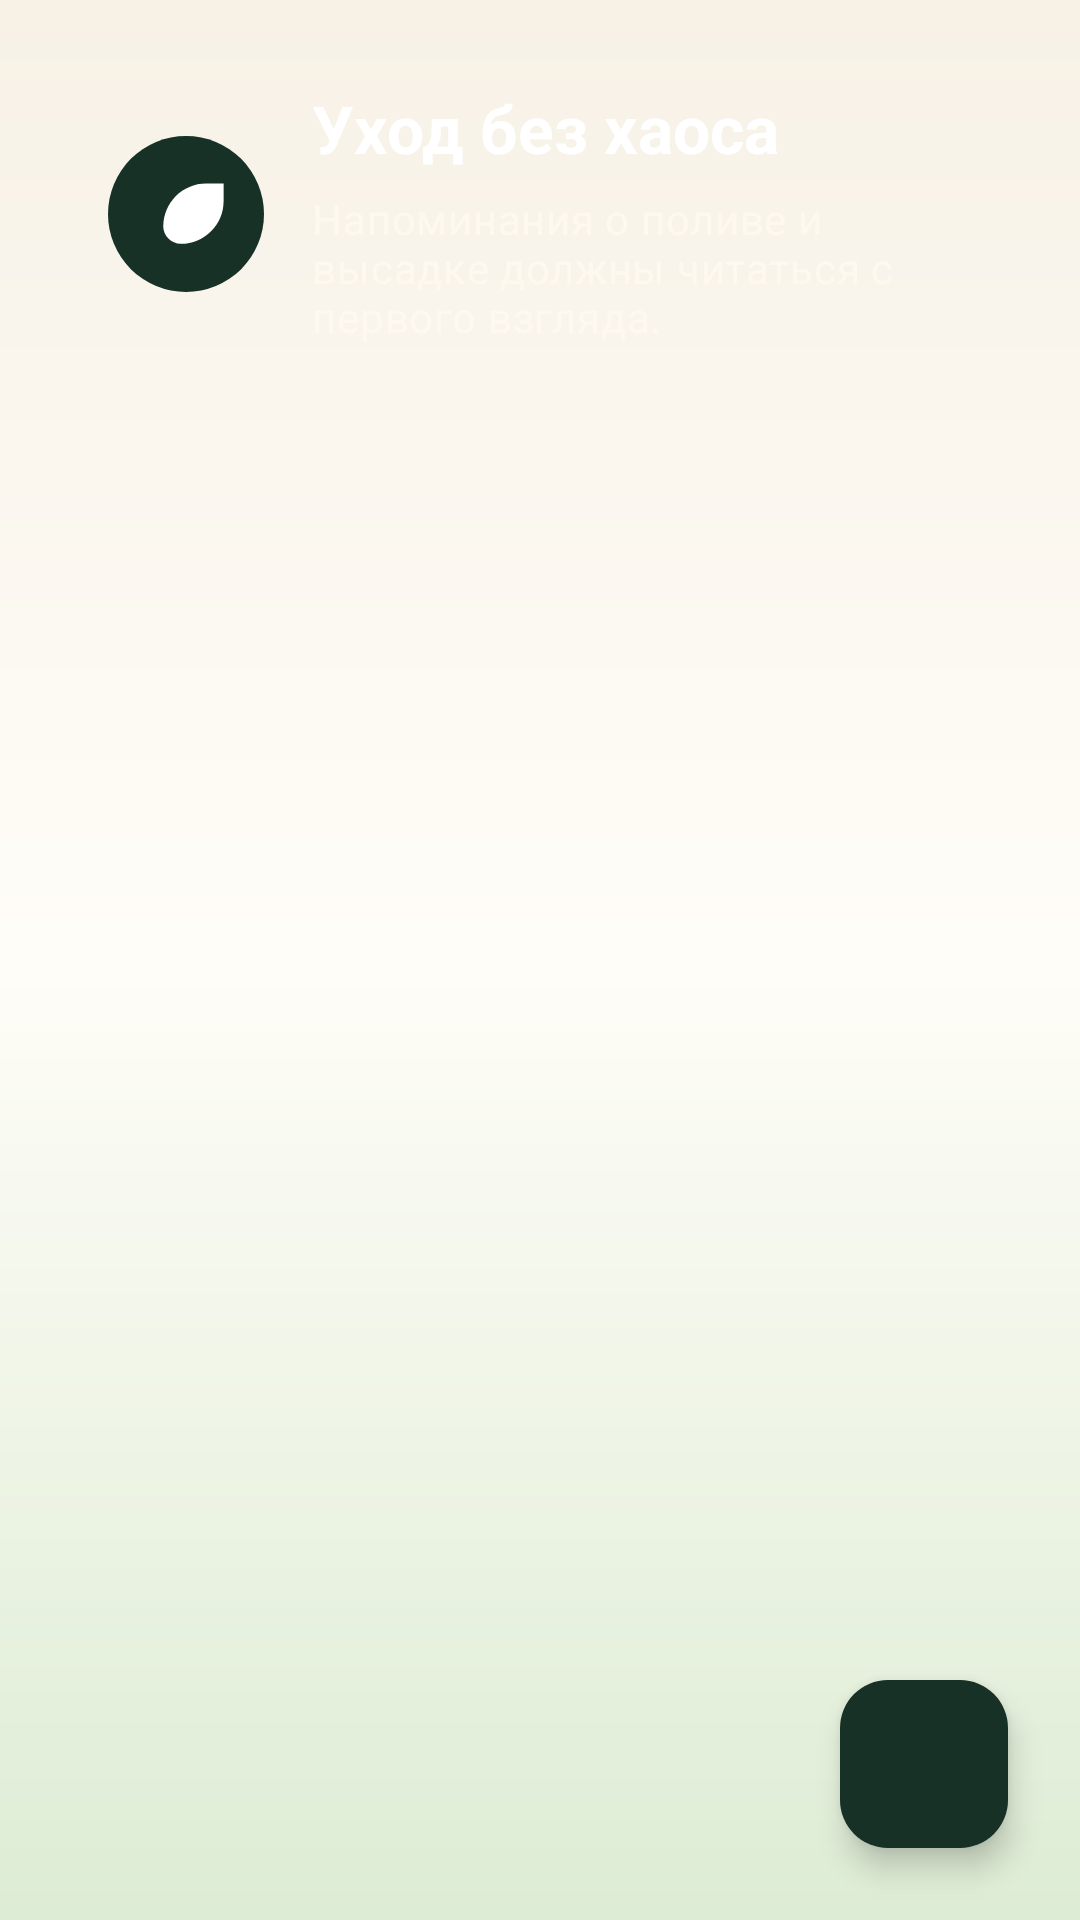

Android layout source for this screen:
<!-- AndroidManifest.xml: application theme Theme.PlantDiary -->
<!-- res/layout/fragment_care_records.xml -->
<?xml version="1.0" encoding="utf-8"?>
<layout xmlns:android="http://schemas.android.com/apk/res/android"
    xmlns:app="http://schemas.android.com/apk/res-auto">

    <androidx.coordinatorlayout.widget.CoordinatorLayout
        android:layout_width="match_parent"
        android:layout_height="match_parent">

        <LinearLayout
            android:id="@+id/care_records_content"
            android:layout_width="match_parent"
            android:layout_height="match_parent"
            android:orientation="vertical"
            android:paddingStart="16dp"
            android:paddingTop="8dp"
            android:paddingEnd="16dp">

            <LinearLayout
                android:layout_width="match_parent"
                android:layout_height="wrap_content"
                android:background="@drawable/bg_hero_gradient"
                android:gravity="center_vertical"
                android:orientation="horizontal"
                android:padding="20dp">

                <ImageView
                    android:layout_width="52dp"
                    android:layout_height="52dp"
                    android:background="@drawable/bg_icon_badge"
                    android:contentDescription="@null"
                    android:padding="12dp"
                    android:src="@drawable/ic_plant_leaf"
                    app:tint="@android:color/white" />

                <LinearLayout
                    android:layout_width="0dp"
                    android:layout_height="wrap_content"
                    android:layout_marginStart="16dp"
                    android:layout_weight="1"
                    android:orientation="vertical">

                    <TextView
                        android:layout_width="wrap_content"
                        android:layout_height="wrap_content"
                        android:text="@string/care_hero_title"
                        android:textAppearance="@style/TextAppearance.Material3.TitleLarge"
                        android:textColor="@android:color/white"
                        android:textStyle="bold" />

                    <TextView
                        android:layout_width="wrap_content"
                        android:layout_height="wrap_content"
                        android:layout_marginTop="6dp"
                        android:text="@string/care_hero_subtitle"
                        android:textAppearance="@style/TextAppearance.Material3.BodyMedium"
                        android:textColor="@color/plant_white_soft" />
                </LinearLayout>
            </LinearLayout>

            <androidx.recyclerview.widget.RecyclerView
                android:id="@+id/care_records_list"
                android:layout_width="match_parent"
                android:layout_height="0dp"
                android:layout_marginTop="16dp"
                android:layout_weight="1"
                android:clipToPadding="false"
                android:layoutAnimation="@anim/list_layout_stagger"
                android:paddingBottom="120dp" />
        </LinearLayout>

        <LinearLayout
            android:id="@+id/empty_state_card"
            android:layout_width="match_parent"
            android:layout_height="wrap_content"
            android:layout_gravity="center"
            android:layout_marginStart="24dp"
            android:layout_marginEnd="24dp"
            android:background="@drawable/bg_panel_surface"
            android:gravity="center_horizontal"
            android:orientation="vertical"
            android:padding="24dp"
            android:visibility="gone">

            <ImageView
                android:layout_width="56dp"
                android:layout_height="56dp"
                android:background="@drawable/bg_icon_badge"
                android:contentDescription="@null"
                android:padding="14dp"
                android:src="@drawable/ic_plant_leaf"
                app:tint="@android:color/white" />

            <TextView
                android:id="@+id/empty_state_title"
                android:layout_width="wrap_content"
                android:layout_height="wrap_content"
                android:layout_marginTop="16dp"
                android:textAppearance="@style/TextAppearance.Material3.TitleLarge"
                android:textColor="@color/plant_ink"
                android:textStyle="bold" />

            <TextView
                android:id="@+id/empty_state_message"
                android:layout_width="wrap_content"
                android:layout_height="wrap_content"
                android:layout_marginTop="8dp"
                android:gravity="center"
                android:textAppearance="@style/TextAppearance.Material3.BodyMedium"
                android:textColor="@color/plant_muted" />

            <com.google.android.material.button.MaterialButton
                android:id="@+id/empty_state_action"
                style="@style/Widget.PlantDiary.PrimaryButton"
                android:layout_width="wrap_content"
                android:layout_height="wrap_content"
                android:layout_marginTop="18dp" />
        </LinearLayout>

        <com.google.android.material.floatingactionbutton.FloatingActionButton
            android:id="@+id/add_care_fab"
            android:layout_width="wrap_content"
            android:layout_height="wrap_content"
            android:layout_gravity="bottom|end"
            android:layout_margin="24dp"
            android:backgroundTint="@color/plant_green_dark"
            android:contentDescription="@string/add_care_record"
            app:tint="@android:color/white"
            app:srcCompat="@drawable/ic_add_24" />

    </androidx.coordinatorlayout.widget.CoordinatorLayout>
</layout>
<!-- resources referenced by this layout -->
<resources>
  <color name="plant_green_dark">#173126</color>
  <color name="plant_ink">#19231D</color>
  <color name="plant_muted">#5F6E62</color>
  <color name="plant_white_soft">#FFF8EE</color>
  <!-- drawable bg_icon_badge (drawable) -->
  <?xml version="1.0" encoding="utf-8"?>
  <shape xmlns:android="http://schemas.android.com/apk/res/android" android:shape="oval">
      <solid android:color="@color/plant_green_dark" />
  </shape>
  <!-- drawable bg_panel_surface (drawable) -->
  <?xml version="1.0" encoding="utf-8"?>
  <shape xmlns:android="http://schemas.android.com/apk/res/android" android:shape="rectangle">
      <corners android:radius="28dp" />
      <solid android:color="@color/plant_surface_panel" />
      <stroke
          android:width="1dp"
          android:color="@color/plant_outline" />
  </shape>
  <!-- drawable ic_plant_leaf (drawable) -->
  <?xml version="1.0" encoding="utf-8"?>
  <vector xmlns:android="http://schemas.android.com/apk/res/android"
      android:width="96dp"
      android:height="96dp"
      android:viewportWidth="96"
      android:viewportHeight="96">
      <path
          android:fillColor="@color/plant_leaf_accent"
          android:pathData="M71,13C44,13 22,35 22,62c0,11 9,20 20,20c27,0 49,-22 49,-49V13z" />
      <path
          android:fillColor="@color/plant_green_dark"
          android:pathData="M30,66c14,-9 28,-22 40,-39c-7,19 -20,35 -37,48l-3,-9z" />
  </vector>
  <string name="add_care_record">Добавить запись об уходе</string>
  <string name="care_hero_subtitle">Напоминания о поливе и высадке должны читаться с первого взгляда.</string>
  <string name="care_hero_title">Уход без хаоса</string>
  <style name="Widget.PlantDiary.PrimaryButton" parent="Widget.Material3.Button">
          <item name="android:textColor">@android:color/white</item>
          <item name="backgroundTint">@color/plant_green_dark</item>
          <item name="rippleColor">@color/plant_green_soft</item>
          <item name="shapeAppearanceOverlay">@style/ShapeAppearanceOverlay.PlantDiary.Button</item>
      </style>
  <color name="plant_surface_panel">#FFFBF4</color>
  <color name="plant_outline">#CBD5C3</color>
  <color name="plant_leaf_accent">#8FB86B</color>
  <color name="plant_green_soft">#DDECD4</color>
  <style name="ShapeAppearanceOverlay.PlantDiary.Button" parent="">
          <item name="cornerFamily">rounded</item>
          <item name="cornerSize">18dp</item>
      </style>
  <color name="plant_green">#2E5A40</color>
  <color name="plant_surface_alt">#F0E8D8</color>
  <color name="plant_surface">#FFFDF8</color>
  <color name="plant_gold">#D5AE62</color>
  <!-- drawable bg_screen_gradient (drawable) -->
  <?xml version="1.0" encoding="utf-8"?>
  <shape xmlns:android="http://schemas.android.com/apk/res/android" android:shape="rectangle">
      <gradient
          android:angle="270"
          android:centerColor="@color/plant_surface"
          android:endColor="@color/plant_green_soft"
          android:startColor="@color/plant_cream" />
  </shape>
  <color name="plant_cream">#F7F1E6</color>
</resources>
